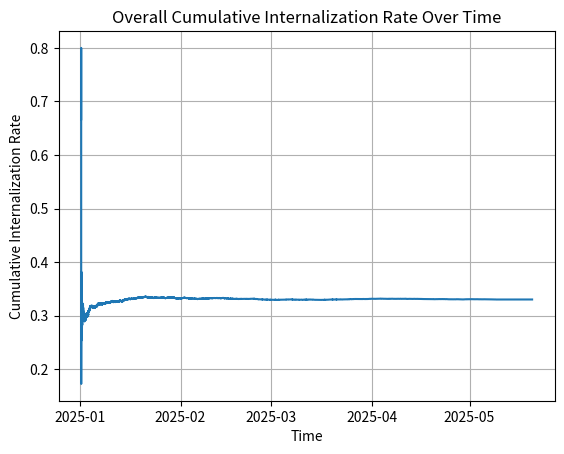
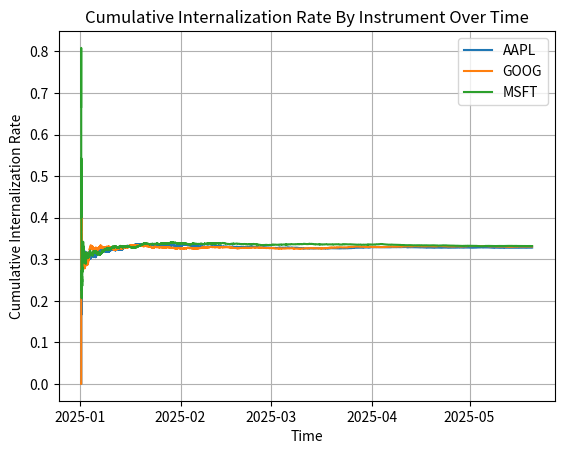

Write Python code to recreate these figures, in order.
import pandas as pd
import numpy as np
import matplotlib.pyplot as plt
from datetime import datetime, timedelta


def generate_sample_orders(n=20, seed=42, qty_min=0, qty_max=20):
    """
    Generate a sample DataFrame of n orders with columns:
      - order_id
      - side (BUY or SELL)
      - instrument (e.g., 'AAPL', 'MSFT')
      - time (datetime)
      - quantity
    """
    np.random.seed(seed)

    # Randomly pick sides
    sides = np.random.choice(['BUY', 'SELL'], size=n)

    # Randomly pick instruments from a small list
    instruments = np.random.choice(['AAPL', 'MSFT', 'GOOG'], size=n)

    # Generate times spaced about 1 minute apart for simplicity
    start_time = datetime(2025, 1, 1, 9, 30, 0)
    time_deltas = [timedelta(minutes=i) for i in range(n)]
    times = [start_time + td for td in time_deltas]

    # Random quantities
    quantities = np.random.randint(qty_min, qty_max, size=n)  # 10 to 199 shares

    df = pd.DataFrame({
        'order_id': range(1, n + 1),
        'side': sides,
        'instrument': instruments,
        'time': times,
        'quantity': quantities
    })

    return df


def simulate_internalizer(orders_df, time_window=timedelta(minutes=10)):
    """
    Simulates an internal matching engine that tries to match
    buy/sell orders for the same instrument within a `time_window`,
    allowing partial or full fills based on order quantity.

    Matching logic:
      - Sort orders by time (chronological).
      - Maintain a list of unmatched orders (within time_window).
      - For each new order, remove unmatched orders older than time_window.
      - Match as many shares as possible with existing unmatched orders of the
        opposite side for the same instrument (FIFO-style).
      - Track the number of shares matched internally for each order.
      - The remainder (if any) of the new order is added to unmatched orders.
      - Once the time window closes on an unmatched order, or the order is fully
        matched, it is effectively out of the unmatched pool.

    Returns an augmented DataFrame with columns:
      - matched_quantity: total shares matched internally
      - remaining_quantity: leftover shares (routed externally if not matched in time)
    """
    # Sort orders by arrival time
    orders_df = orders_df.sort_values(by='time').reset_index(drop=True)

    # For tracking unmatched orders
    # We'll keep a list of dicts with keys:
    #   { 'idx': int, 'order_id': int, 'side': str, 'instrument': str,
    #     'time': datetime, 'quantity': int (remaining unmatched qty) }
    unmatched_orders = []

    # Prepare output columns
    matched_quantity = [0] * len(orders_df)  # how many shares each order matched internally
    remaining_quantity = list(orders_df['quantity'])  # how many shares remain unmatched

    def remove_expired_orders(current_time):
        """Remove any unmatched orders that are beyond the time_window."""
        nonlocal unmatched_orders
        unmatched_orders = [
            o for o in unmatched_orders
            if o['time'] >= current_time - time_window and o['quantity'] > 0
        ]

    for i, row in orders_df.iterrows():
        current_time = row['time']
        current_side = row['side']
        current_instrument = row['instrument']
        current_qty = remaining_quantity[i]

        # Remove orders that are outside the time window
        remove_expired_orders(current_time)

        # Attempt to match with opposite side, same instrument
        # We'll do FIFO matching: earliest unmatched first
        # (You can customize priority logic as needed.)

        # We'll iterate through unmatched orders that meet criteria
        for u in unmatched_orders:
            if (
                    u['side'] != current_side and
                    u['instrument'] == current_instrument and
                    current_qty > 0
            ):
                # We can match up to min of each side's quantity
                matchable_qty = min(current_qty, u['quantity'])

                # Adjust matched quantities
                matched_quantity[i] += matchable_qty
                matched_quantity[u['idx']] += matchable_qty

                # Update both leftover quantities
                current_qty -= matchable_qty
                u['quantity'] -= matchable_qty

        # Update the leftover quantity in the main record
        remaining_quantity[i] = current_qty

        # If there's still some quantity left, add it to unmatched orders
        if current_qty > 0:
            unmatched_orders.append({
                'idx': i,
                'order_id': row['order_id'],
                'side': current_side,
                'instrument': current_instrument,
                'time': current_time,
                'quantity': current_qty
            })

    # Construct result DataFrame
    result_df = orders_df.copy()
    result_df['matched_quantity'] = matched_quantity
    result_df['remaining_quantity'] = remaining_quantity

    return result_df


def compute_internalization_rate(matched_df):
    """
    Computes the internalization rate by *shares*, i.e.
    total matched shares / total shares in all orders.
    """
    total_shares = matched_df['quantity'].sum()
    total_matched = matched_df['matched_quantity'].sum()  # sum of matched shares for all orders
    if total_shares == 0:
        return 0.0
    return total_matched / total_shares


def compute_internalization_rate_by_instrument1 (matched_df):
    internalization_rate = {}
    for instrument in set(matched_df['instrument'].to_list()):
        total_shares = matched_df.loc[matched_df['instrument'] == instrument]['quantity'].sum()
        total_matched = matched_df.loc[matched_df['instrument'] == instrument]['matched_quantity'].sum()  # sum of matched shares for all orders
        if total_shares == 0:
            internalization_rate[instrument] = 0.0
        internalization_rate[instrument] = total_matched / total_shares
    return internalization_rate


def compute_internalization_rate_by_instrument(matched_df):
    """
    Computes the internalization rate by instrument:
      sum(matched_quantity) / sum(quantity)  for each instrument
    Returns a DataFrame with columns: total_quantity, total_matched, rate
    """
    group = matched_df.groupby('instrument').agg(
        total_quantity=('quantity', 'sum'),
        total_matched=('matched_quantity', 'sum')
    )
    group['internalization_rate'] = group['total_matched'] / group['total_quantity']

    group['internalization_rate'] = (group['internalization_rate'] * 100).round(2).astype(str) + '%'
    return group


def plot_evolution_of_internalization_rate(matched_df):
    """
    Plots the evolution of the internalization rate over time:
      1) Overall cumulative rate vs. time
      2) Cumulative rate by instrument vs. time (multiple lines)

    We'll:
      - Sort by time.
      - Compute cumulative sums of quantity and matched_quantity.
      - Plot ratio = cumulative_matched / cumulative_quantity as a function of time.
    """

    # Sort by time
    df_sorted = matched_df.sort_values('time').copy()

    # -------------------------
    # 1) Overall Cumulative Rate
    # -------------------------
    df_sorted['cumulative_quantity'] = df_sorted['quantity'].cumsum()
    df_sorted['cumulative_matched'] = df_sorted['matched_quantity'].cumsum()
    df_sorted['cumulative_rate'] = df_sorted['cumulative_matched'] / df_sorted['cumulative_quantity']

    plt.figure()
    plt.plot(df_sorted['time'], df_sorted['cumulative_rate'])
    plt.title('Overall Cumulative Internalization Rate Over Time')
    plt.xlabel('Time')
    plt.ylabel('Cumulative Internalization Rate')
    plt.grid(True)
    plt.show()

    # -----------------------------------
    # 2) Cumulative Rate By Instrument
    # -----------------------------------
    # We group by instrument but still plot as a time series,
    # so we do cumulative sums *per instrument* in time order.
    df_by_instr = df_sorted.copy()
    df_by_instr['cumulative_qty_instr'] = df_by_instr.groupby('instrument')['quantity'].cumsum()
    df_by_instr['cumulative_match_instr'] = df_by_instr.groupby('instrument')['matched_quantity'].cumsum()
    df_by_instr['cumulative_rate_instr'] = (
            df_by_instr['cumulative_match_instr'] / df_by_instr['cumulative_qty_instr']
    )

    plt.figure()
    for instr in sorted(df_by_instr['instrument'].unique()):
        subset = df_by_instr[df_by_instr['instrument'] == instr]
        # Plot each instrument's line on the same figure
        plt.plot(subset['time'], subset['cumulative_rate_instr'], label=instr)

    plt.title('Cumulative Internalization Rate By Instrument Over Time')
    plt.xlabel('Time')
    plt.ylabel('Cumulative Internalization Rate')
    plt.legend()
    plt.grid(True)
    plt.show()


if __name__ == "__main__":
    # 1) Generate sample data
    n = 200000
    minutes = 2
    df_orders = generate_sample_orders(n=n)

    # 2) Simulate internalizer with quantity-based partial matching
    matched_results = simulate_internalizer(df_orders, time_window=timedelta(minutes=minutes))

    # 3) Compute internalization rate (by shares)
    internal_rate = compute_internalization_rate(matched_results)

    internal_rate_dct = compute_internalization_rate_by_instrument(matched_results)

    print(f"{n=}; {minutes=}")
    print("=== Orders Data ===")
    print(df_orders)
    print("\n=== Matched Results ===")
    print(matched_results)
    print(f"\nInternalization Rate (by shares): {internal_rate:.2%}")
    print("\n=== Internalization Rate by Instrument ===")
    print(internal_rate_dct)

    plot_evolution_of_internalization_rate(matched_results)
